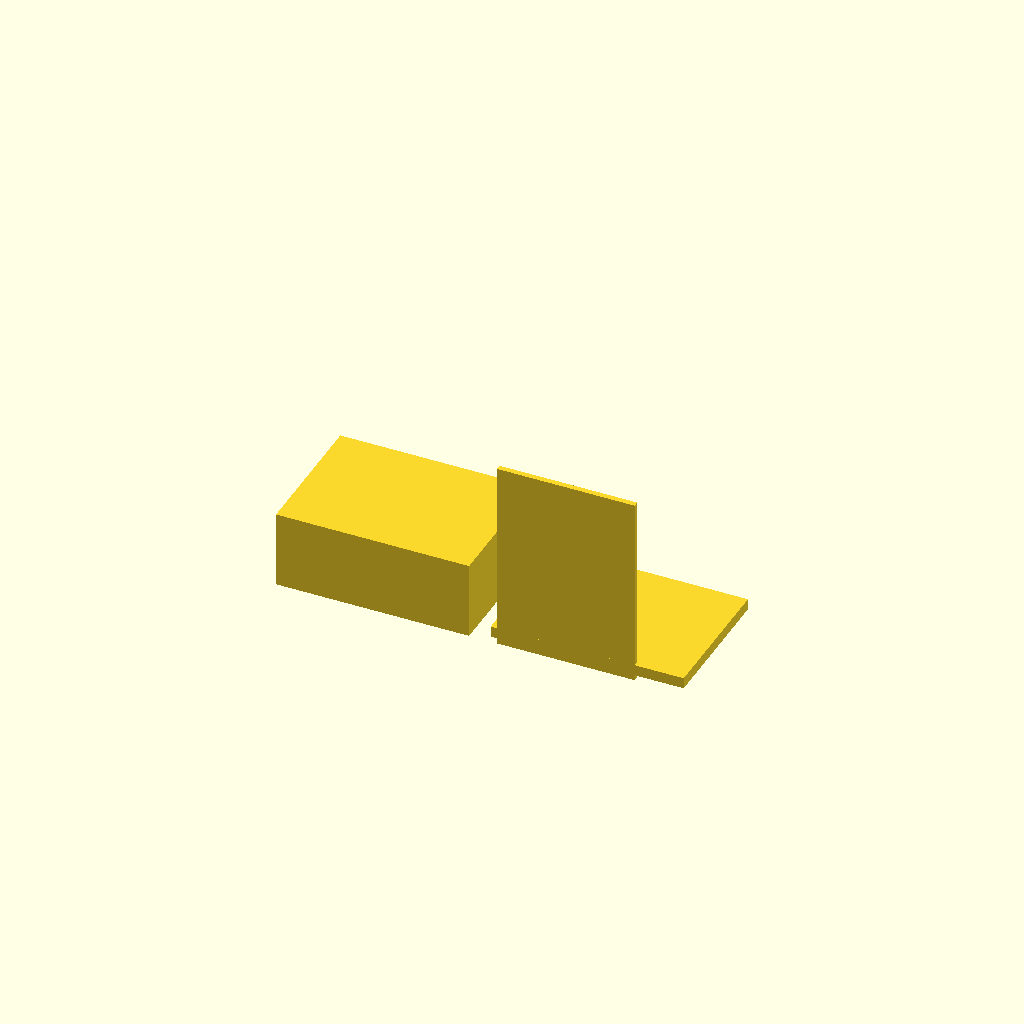
Cell 1: rendered with the file's own defaults.
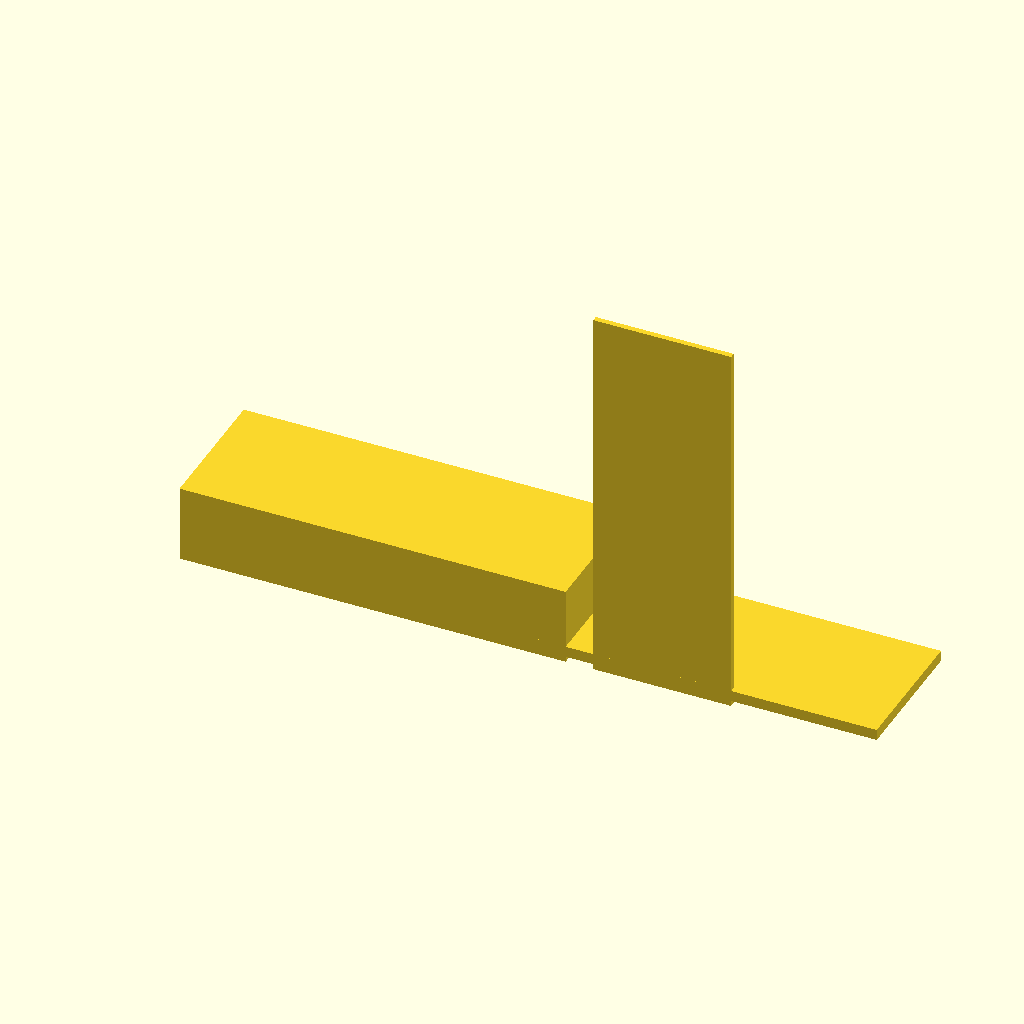
Cell 2: the same model with box_x = 140.
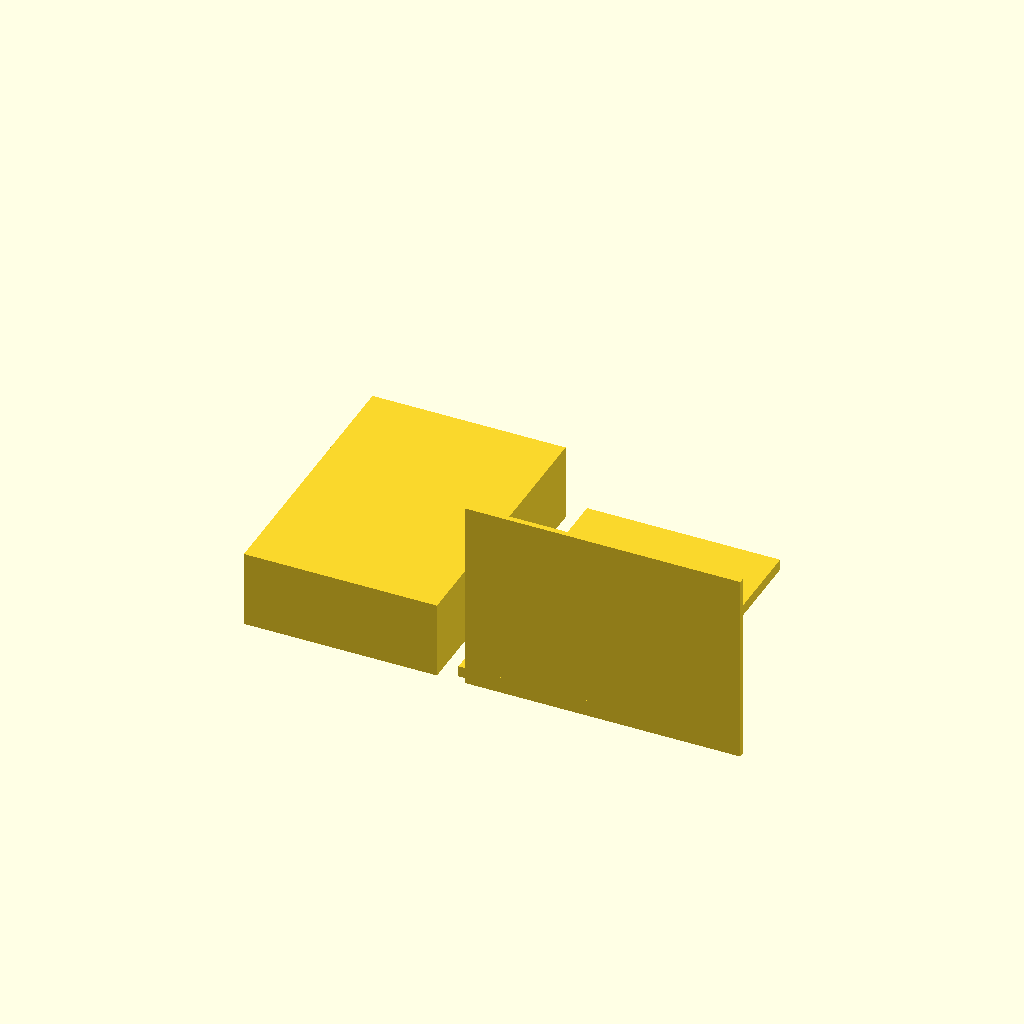
Cell 3: the same model with box_y = 100.
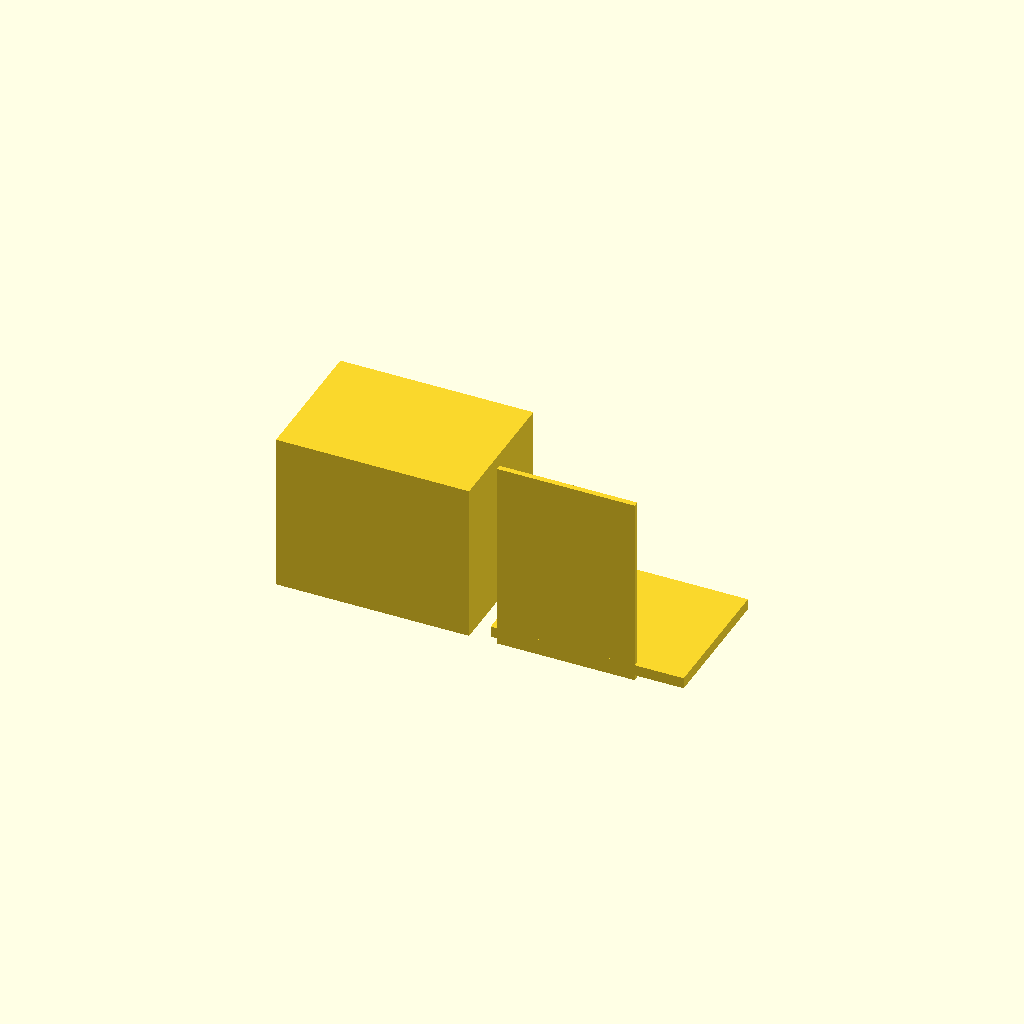
Cell 4 — box_z set to 60, the other parameters unchanged.
All cells are drawn from one camera (rotation 55°, 0°, 25°, orthographic, colour scheme Cornfield), so only the parameter changes between them.
OpenSCAD source file bench/results/gpu-v4-g7/code/scadcoder-v4/enclosure_box_and_lid_s6_a1.scad:
// Two-part enclosure for a small electronics board (e.g. Arduino-based temperature logger)
// Print orientation: both parts rest on the bed (z = 0), side by side, with a 10 mm gap.

// ---------------- Parameters ----------------
box_x      = 70;    // box outer length (X)
box_y      = 50;    // box outer width (Y)
box_z      = 30;    // box height (Z)
box_wall   = 2;     // box wall thickness
box_floor  = 2;     // box floor thickness

lid_t      = 2;     // lid plate thickness
lip_t      = 1.5;   // lip wall thickness
lip_h      = 4;     // lip height
lip_x      = 65.6;  // lip outer length (X)
lip_y      = 45.6;  // lip outer width (Y)
lip_over_x = (box_x - lip_x) / 2; // lip overhang on X (0.2 mm clearance side)
lip_over_y = (box_y - lip_y) / 2; // lip overhang on Y (0.2 mm clearance side)

gap        = 10;    // gap between the two parts

$fn = 64;

// ---------------- Model ----------------
union() {
    // Part 1: box (open top)
    translate([-box_x / 2, -box_y / 2, 0])
        cube([box_x, box_y, box_z - box_floor]);

    // Part 2: lid (printed upside down: plate + overhanging lip)
    translate([box_x / 2 + gap, -box_y / 2, 0])
        cube([box_y, lid_t, lip_x + 2 * lip_over_x]); // plate under the lip

    translate([box_x / 2 + gap - lip_over_x, -box_y / 2, lid_t])
        cube([lip_x + 2 * lip_over_x, lip_y + 2 * lip_over_y, lip_h]); // lip on top of the plate
}
Customizer parameters (derived from the source; name, type, default, range or options):
box_x: number, default 70
box_y: number, default 50
box_z: number, default 30
box_wall: number, default 2
box_floor: number, default 2
lid_t: number, default 2
lip_t: number, default 1.5
lip_h: number, default 4
lip_x: number, default 65.6
lip_y: number, default 45.6
gap: number, default 10
